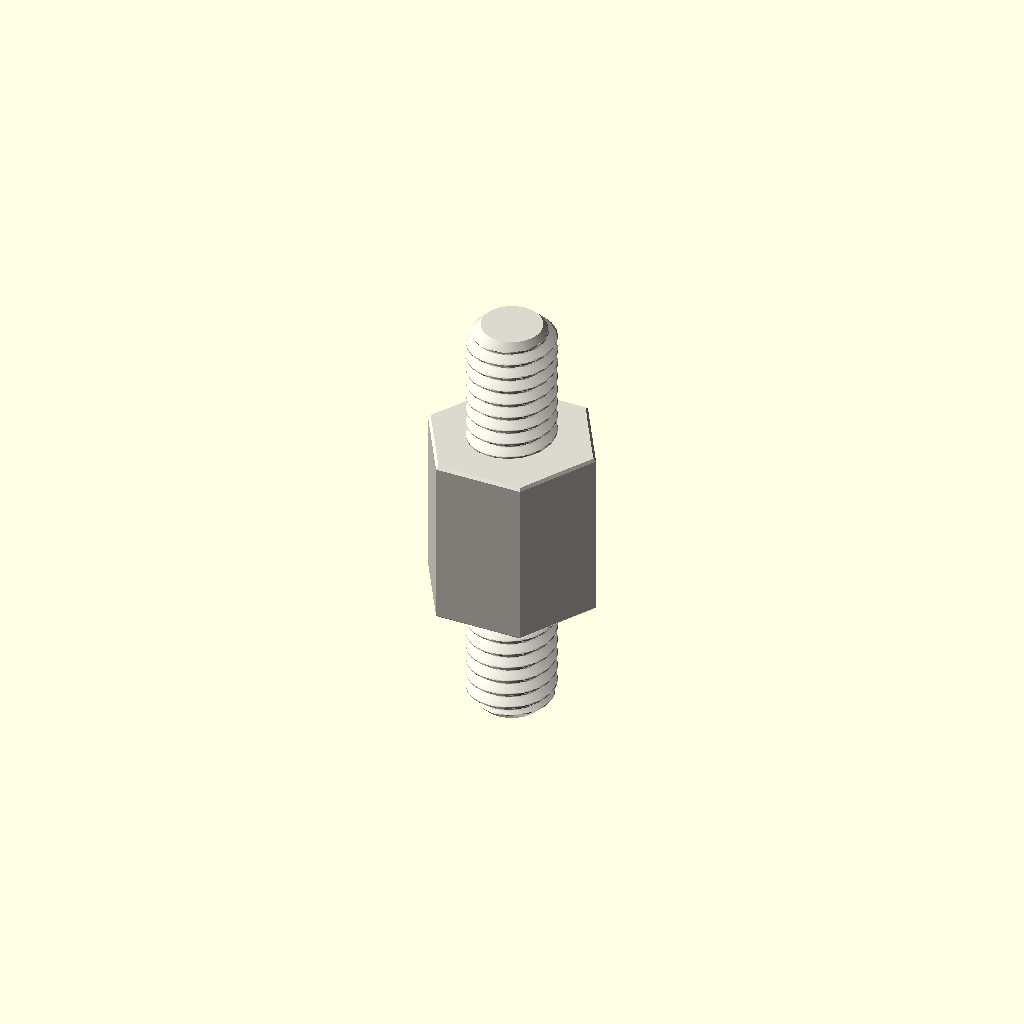
Cell 1: the model at its default parameters.
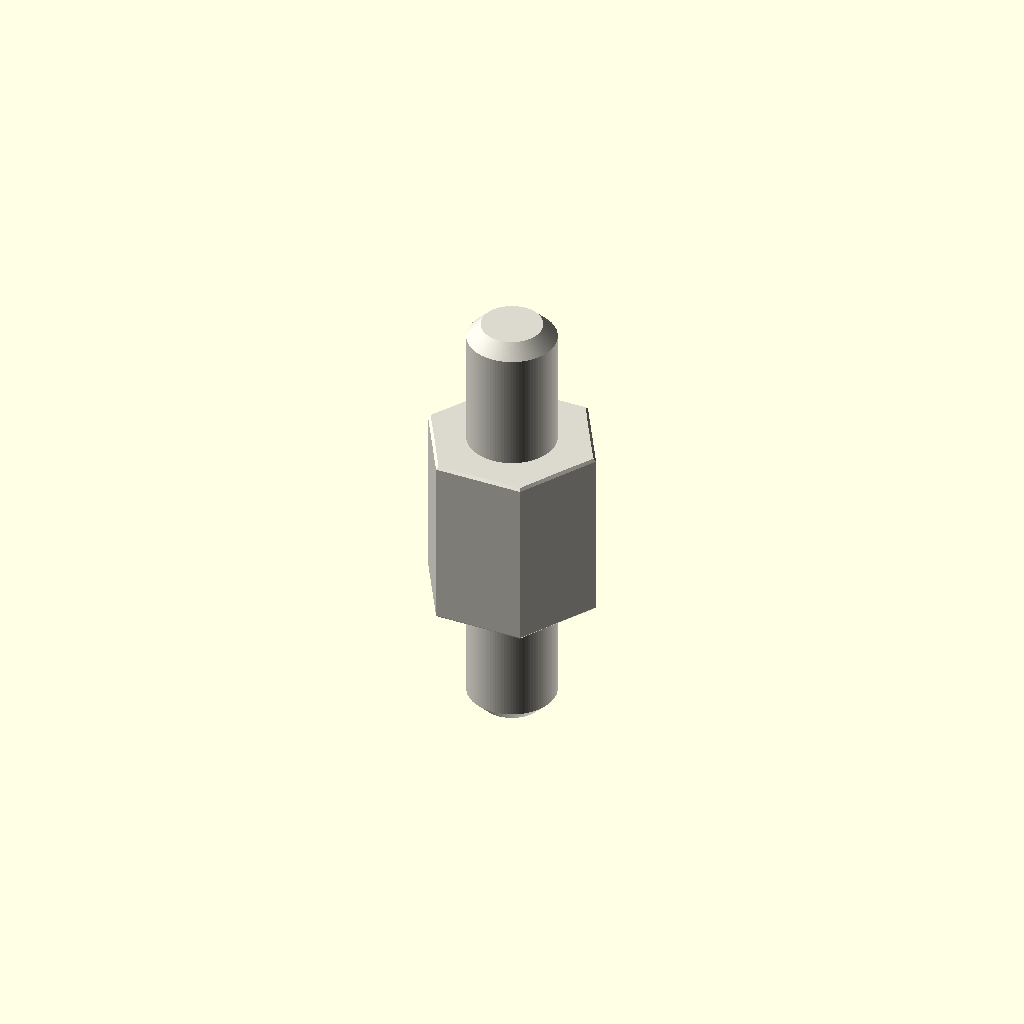
Cell 2: variant = "display" (everything else at default).
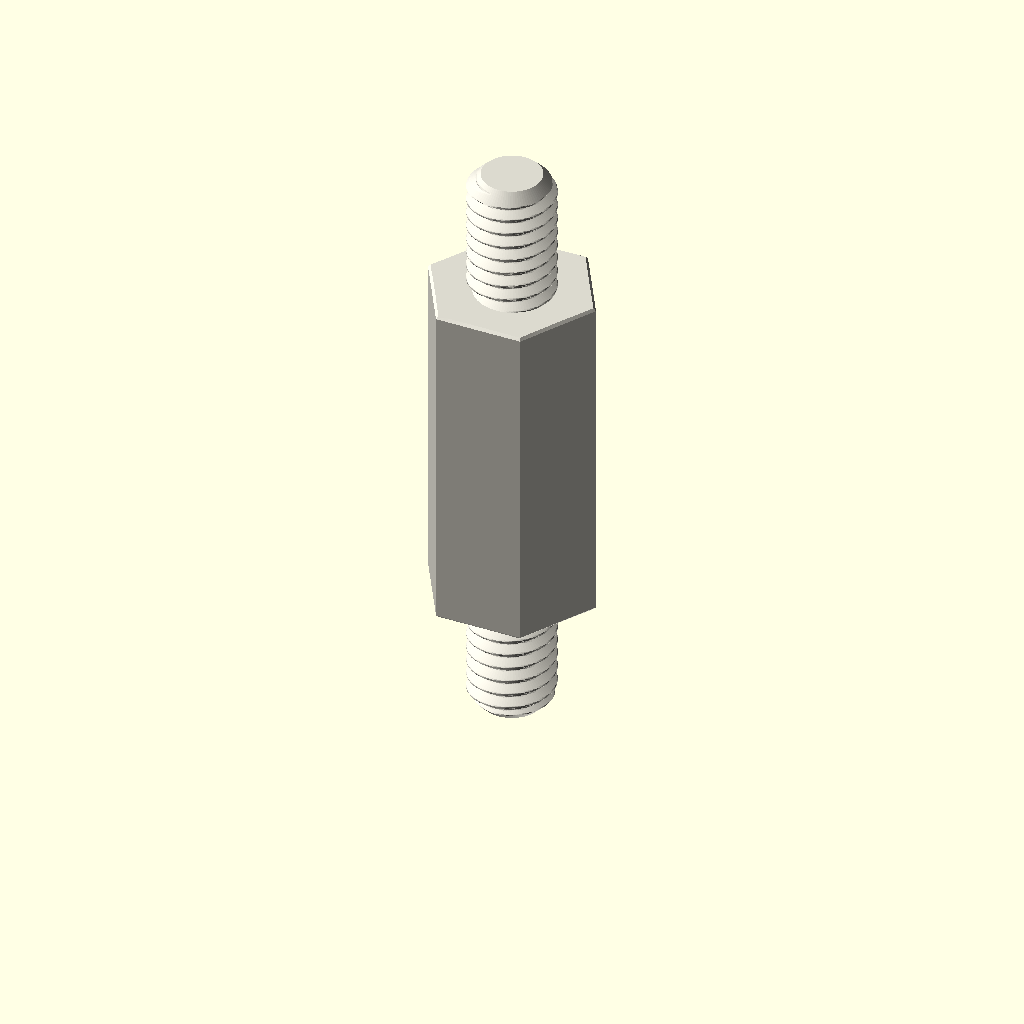
Cell 3 — depth_mm set to 16, the other parameters unchanged.
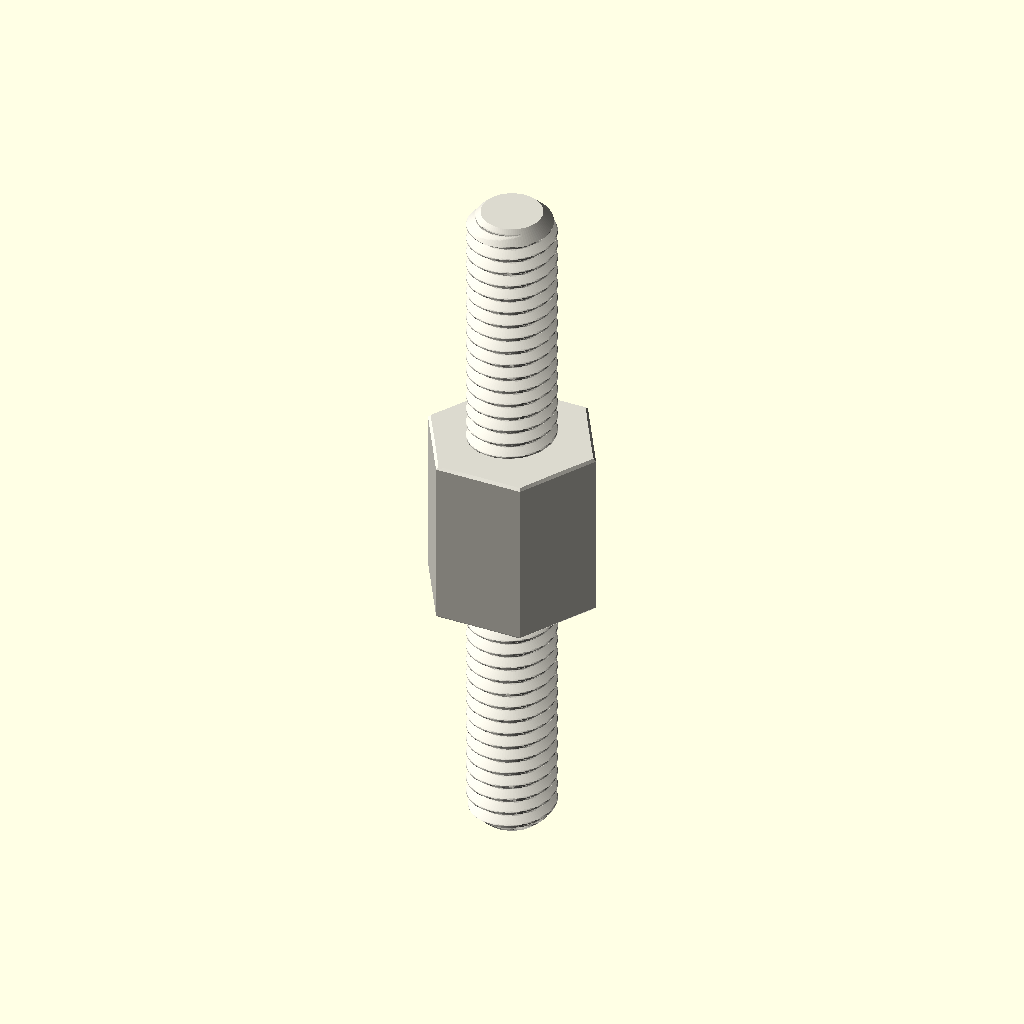
Cell 4: stud_length_mm = 12 (everything else at default).
All cells are drawn from one camera (rotation 55°, 0°, 25°, orthographic, colour scheme Cornfield), so only the parameter changes between them.
Source of the model, parts/hardware_standoff_m4_stud_to_stud_hexagon_nylon_white_7_mm_across_flats_6_mm_stud_length_8_mm_depth/scad/working.scad:
// OOMP generic catalogue model; units: mm.
// Stud length is additional to body depth. Tapping depths are model assumptions.
variant = "full"; // [full, display]
family = "standoff";
connection_type = "stud_to_stud";
depth_mm = 8;
stud_length_mm = 6;
tapped_depth_mm = 0;
bore_mm = 3.2;
outer_diameter_mm = 7;
across_flats_mm = 7;
thread_nominal_diameter_mm = 4;
thread_pitch_mm = 0.7;
edge_chamfer_mm = 0.12;
mouth_chamfer_mm = 0.2;
angular_segments = 96;
samples_per_pitch = 16;

// Boundary travels up the outside, then down any tapped/plain bore.
// Equal-height rings at shoulders form the annular shoulder faces.
n = angular_segments;
threaded = family == "standoff";
has_stud = connection_type == "stud_to_tapped" || connection_type == "stud_to_stud";
two_studs = connection_type == "stud_to_stud";
through = !threaded || connection_type == "tapped_to_tapped";
pitch = thread_pitch_mm;
diameter = threaded ? thread_nominal_diameter_mm : bore_mm;
minor = diameter - 5*sqrt(3)*pitch/8;
transition = mouth_chamfer_mm + (threaded ? 5*sqrt(3)*pitch/16 : 0);
tip_chamfer = mouth_chamfer_mm + 17*sqrt(3)*pitch/48;
function sorted(v) = len(v)<=1 ? v : let(p=v[0])
    concat(sorted([for(x=v) if(x<p-1e-8) x]), [p], sorted([for(x=v) if(x>p+1e-8) x]));
function reverse(v) = [for(i=[len(v)-1:-1:0]) v[i]];
function theta(i) = i*360/n;
function fract(x) = x-floor(x);
function phase_distance(i,z) = abs(fract(z/pitch-theta(i)/360+0.5)-0.5);
function thread_r(i,z) = minor/2 + min(5*sqrt(3)*pitch/16,
    max(0,(phase_distance(i,z)-0.125)*pitch*sqrt(3)));
function stud_r(i,z,tip) = min(diameter/2 - (variant=="full" ?
    min(17*sqrt(3)*pitch/48,max(0,(phase_distance(i,z)-0.0625)*pitch*sqrt(3))) : 0),
    diameter/2-tip_chamfer+abs(z-tip));
function body_r(i,z) = (threaded ? across_flats_mm/2/cos(theta(i)%60-30) : outer_diameter_mm/2)
    - max(0,edge_chamfer_mm-min(z,depth_mm-z));
function bore_r(i,z) = max(threaded ? (variant=="full" ? thread_r(i,z) : minor/2) : diameter/2,
    diameter/2+mouth_chamfer_mm-(through ? min(z,depth_mm-z) : depth_mm-z));
function stud_z(a,b,tip) = let(count=variant=="full" ? ceil(stud_length_mm/pitch*samples_per_pitch) : 1)
    sorted(concat([for(i=[0:count]) a+(b-a)*i/count], [tip==a ? tip+tip_chamfer : tip-tip_chamfer]));
body_z = sorted([0,edge_chamfer_mm,depth_mm-edge_chamfer_mm,depth_mm]);
low = through ? 0 : depth_mm-tapped_depth_mm;
count = threaded && variant=="full" ? ceil((depth_mm-low)/pitch*samples_per_pitch) : 1;
bore_z = two_studs ? [] : reverse(sorted(concat(
    [for(i=[0:count]) low+(depth_mm-low)*i/count],
    [depth_mm-mouth_chamfer_mm,depth_mm-transition],
    through ? [mouth_chamfer_mm,transition] : [])));
// Ring descriptors: [height, kind, tip]. Kind: 0 body, 1 stud, 2 bore.
rings = concat(
    has_stud ? [for(z=stud_z(-stud_length_mm,0,-stud_length_mm)) [z,1,-stud_length_mm]] : [],
    [for(z=body_z) [z,0,0]],
    two_studs ? [for(z=stud_z(depth_mm,depth_mm+stud_length_mm,depth_mm+stud_length_mm)) [z,1,depth_mm+stud_length_mm]] : [],
    [for(z=bore_z) [z,2,0]]);
function radius(i,ring) = ring[1]==0 ? body_r(i,ring[0]) :
    ring[1]==1 ? stud_r(i,ring[0],ring[2]) : bore_r(i,ring[0]);
points = concat([for(ring=rings) for(i=[0:n-1])
    [radius(i,ring)*cos(theta(i)),radius(i,ring)*sin(theta(i)),ring[0]]],
    through ? [] : [[0,0,rings[0][0]],[0,0,rings[len(rings)-1][0]]]);
center = len(rings)*n;
last = (len(rings)-1)*n;
// OpenSCAD winding is opposite to STL winding.
faces = concat(
    [for(j=[0:len(rings)-(through ? 1 : 2)]) for(i=[0:n-1]) each
        let(a=j*n+i,b=j*n+(i+1)%n,c=((j+1)%len(rings))*n+(i+1)%n,d=((j+1)%len(rings))*n+i)
        [[a,c,b],[a,d,c]]],
    through ? [] : [for(i=[0:n-1]) each let(k=(i+1)%n)
        [[center,i,k],[center+1,last+k,last+i]]]);
assert(family=="spacer" || family=="standoff");
assert(!threaded || connection_type=="tapped_to_tapped" || has_stud);
assert(depth_mm>0 && diameter>0 && pitch>0);
assert(variant=="full" || variant=="display");
assert(n>=24 && n%12==0 && samples_per_pitch>=8);
assert(mouth_chamfer_mm>0 && mouth_chamfer_mm<depth_mm/2);
assert(edge_chamfer_mm>=0 && edge_chamfer_mm<depth_mm/2);
assert(diameter+4*max(mouth_chamfer_mm,edge_chamfer_mm) < (threaded ? across_flats_mm : outer_diameter_mm));
assert(!has_stud || stud_length_mm>2*mouth_chamfer_mm);
assert(!through || !threaded || 2*transition<depth_mm);
assert(connection_type!="stud_to_tapped" || (tapped_depth_mm>transition && tapped_depth_mm<depth_mm));
color([0.86,0.85,0.81]) polyhedron(points=points,faces=faces,convexity=20);
Customizer parameters (derived from the source; name, type, default, range or options):
variant: string, default "full", options "full", "display"
family: string, default "standoff"
connection_type: string, default "stud_to_stud"
depth_mm: number, default 8
stud_length_mm: number, default 6
tapped_depth_mm: number, default 0
bore_mm: number, default 3.2
outer_diameter_mm: number, default 7
across_flats_mm: number, default 7
thread_nominal_diameter_mm: number, default 4
thread_pitch_mm: number, default 0.7
edge_chamfer_mm: number, default 0.12
mouth_chamfer_mm: number, default 0.2
angular_segments: number, default 96
samples_per_pitch: number, default 16
